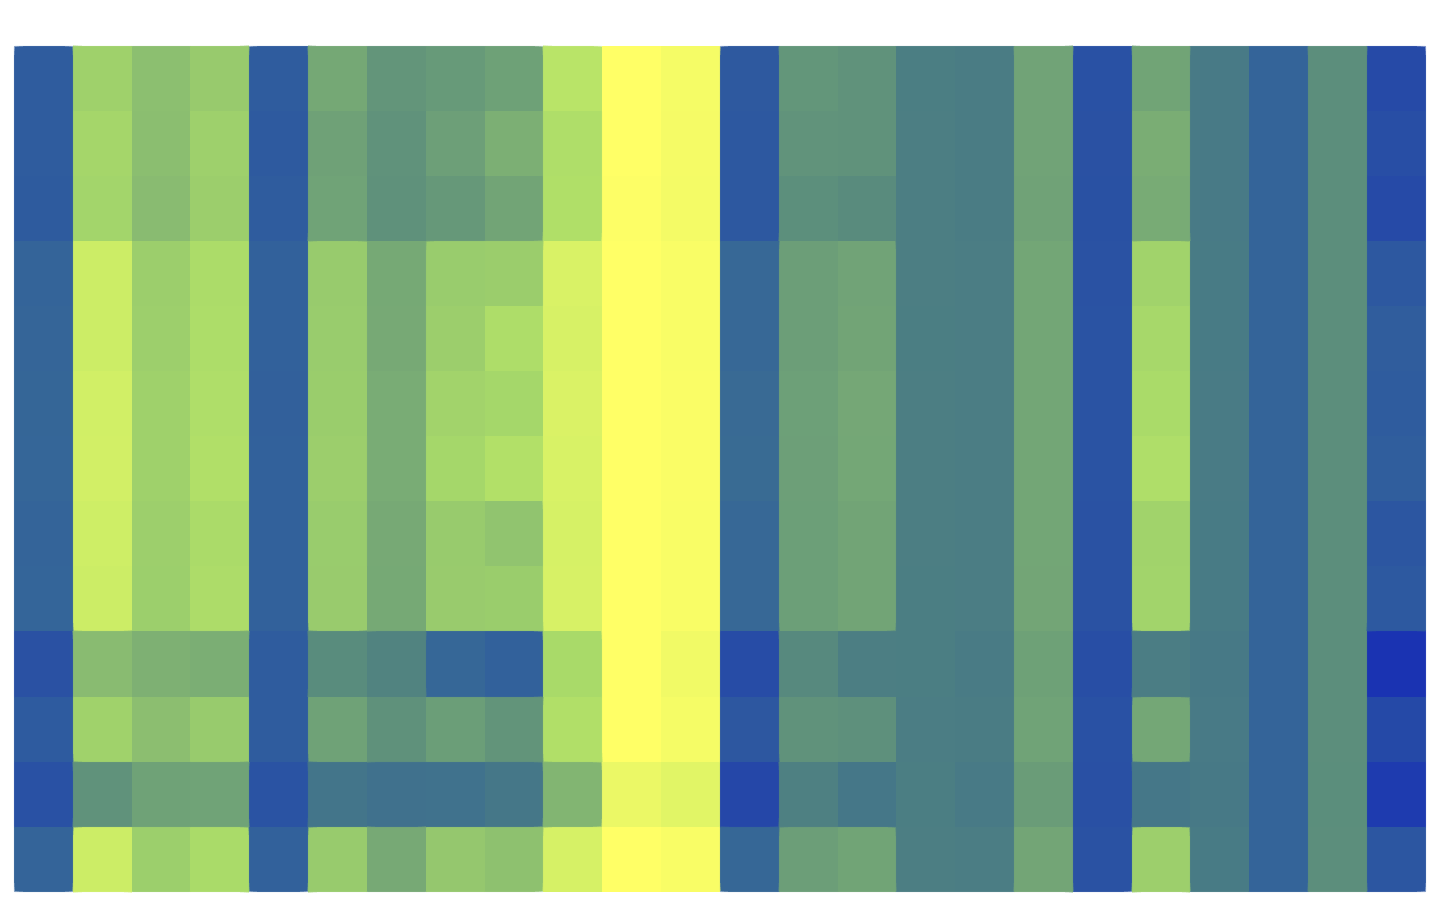

Source data for this figure (header and first rows):
, $f_{1}$, $f_{2}$, $f_{3}$, $f_{4}$, $f_{5}$, $f_{6}$, $f_{7}$, $f_{8}$, $f_{9}$, $f_{10}$, $f_{11}$, $f_{12}$, $f_{13}$, $f_{14}$, $f_{15}$, $f_{16}$, $f_{17}$, $f_{18}$, $f_{19}$, $f_{20}$, $f_{21}$, $f_{22}$, $f_{23}$
$m_{1}$, 0.58, 0.15, 0.20, 0.17, 0.58, 0.27, 0.33, 0.31, 0.29, 0.10, 0.00, 0.02, 0.59, 0.33, 0.34, 0.41, 0.42, 0.28, 0.63, 0.28, 0.43, 0.54, 0.35
$m_{2}$, 0.58, 0.14, 0.21, 0.16, 0.59, 0.29, 0.34, 0.30, 0.25, 0.12, 0.00, 0.02, 0.60, 0.33, 0.34, 0.41, 0.42, 0.28, 0.62, 0.26, 0.43, 0.54, 0.35
$m_{3}$, 0.58, 0.14, 0.21, 0.16, 0.58, 0.29, 0.34, 0.32, 0.28, 0.12, 0.00, 0.02, 0.59, 0.35, 0.36, 0.41, 0.42, 0.29, 0.63, 0.26, 0.43, 0.54, 0.35
$m_{4}$, 0.54, 0.07, 0.16, 0.13, 0.55, 0.17, 0.27, 0.17, 0.16, 0.06, 0.00, 0.01, 0.52, 0.30, 0.28, 0.41, 0.42, 0.28, 0.62, 0.15, 0.43, 0.54, 0.35
$m_{5}$, 0.54, 0.07, 0.16, 0.12, 0.55, 0.17, 0.27, 0.16, 0.12, 0.06, 0.00, 0.01, 0.52, 0.30, 0.28, 0.41, 0.42, 0.28, 0.62, 0.13, 0.43, 0.54, 0.35
$m_{6}$, 0.53, 0.07, 0.15, 0.12, 0.56, 0.17, 0.26, 0.15, 0.14, 0.05, 0.00, 0.01, 0.51, 0.30, 0.27, 0.41, 0.42, 0.28, 0.62, 0.13, 0.42, 0.54, 0.35
$m_{7}$, 0.53, 0.07, 0.15, 0.12, 0.56, 0.16, 0.26, 0.14, 0.11, 0.06, 0.00, 0.01, 0.50, 0.30, 0.27, 0.41, 0.42, 0.28, 0.62, 0.12, 0.42, 0.54, 0.35
$m_{8}$, 0.54, 0.07, 0.16, 0.13, 0.55, 0.17, 0.27, 0.17, 0.19, 0.06, 0.00, 0.01, 0.52, 0.30, 0.28, 0.41, 0.42, 0.28, 0.62, 0.15, 0.43, 0.54, 0.35
$m_{9}$, 0.54, 0.07, 0.16, 0.12, 0.55, 0.17, 0.27, 0.17, 0.17, 0.06, 0.00, 0.01, 0.52, 0.30, 0.28, 0.41, 0.42, 0.28, 0.62, 0.15, 0.43, 0.54, 0.35
$m_{10}$, 0.63, 0.21, 0.25, 0.25, 0.57, 0.36, 0.39, 0.53, 0.55, 0.13, 0.00, 0.02, 0.65, 0.37, 0.41, 0.41, 0.42, 0.29, 0.64, 0.42, 0.43, 0.54, 0.35
$m_{11}$, 0.58, 0.15, 0.21, 0.17, 0.58, 0.29, 0.34, 0.30, 0.33, 0.12, 0.00, 0.02, 0.60, 0.34, 0.34, 0.42, 0.42, 0.29, 0.63, 0.27, 0.43, 0.54, 0.35
$m_{12}$, 0.63, 0.34, 0.29, 0.29, 0.62, 0.45, 0.47, 0.47, 0.44, 0.23, 0.03, 0.04, 0.67, 0.40, 0.44, 0.41, 0.43, 0.31, 0.63, 0.44, 0.43, 0.54, 0.35
$m_{13}$, 0.54, 0.07, 0.16, 0.13, 0.55, 0.17, 0.27, 0.18, 0.20, 0.06, 0.00, 0.01, 0.52, 0.30, 0.28, 0.41, 0.42, 0.28, 0.62, 0.16, 0.43, 0.54, 0.35
